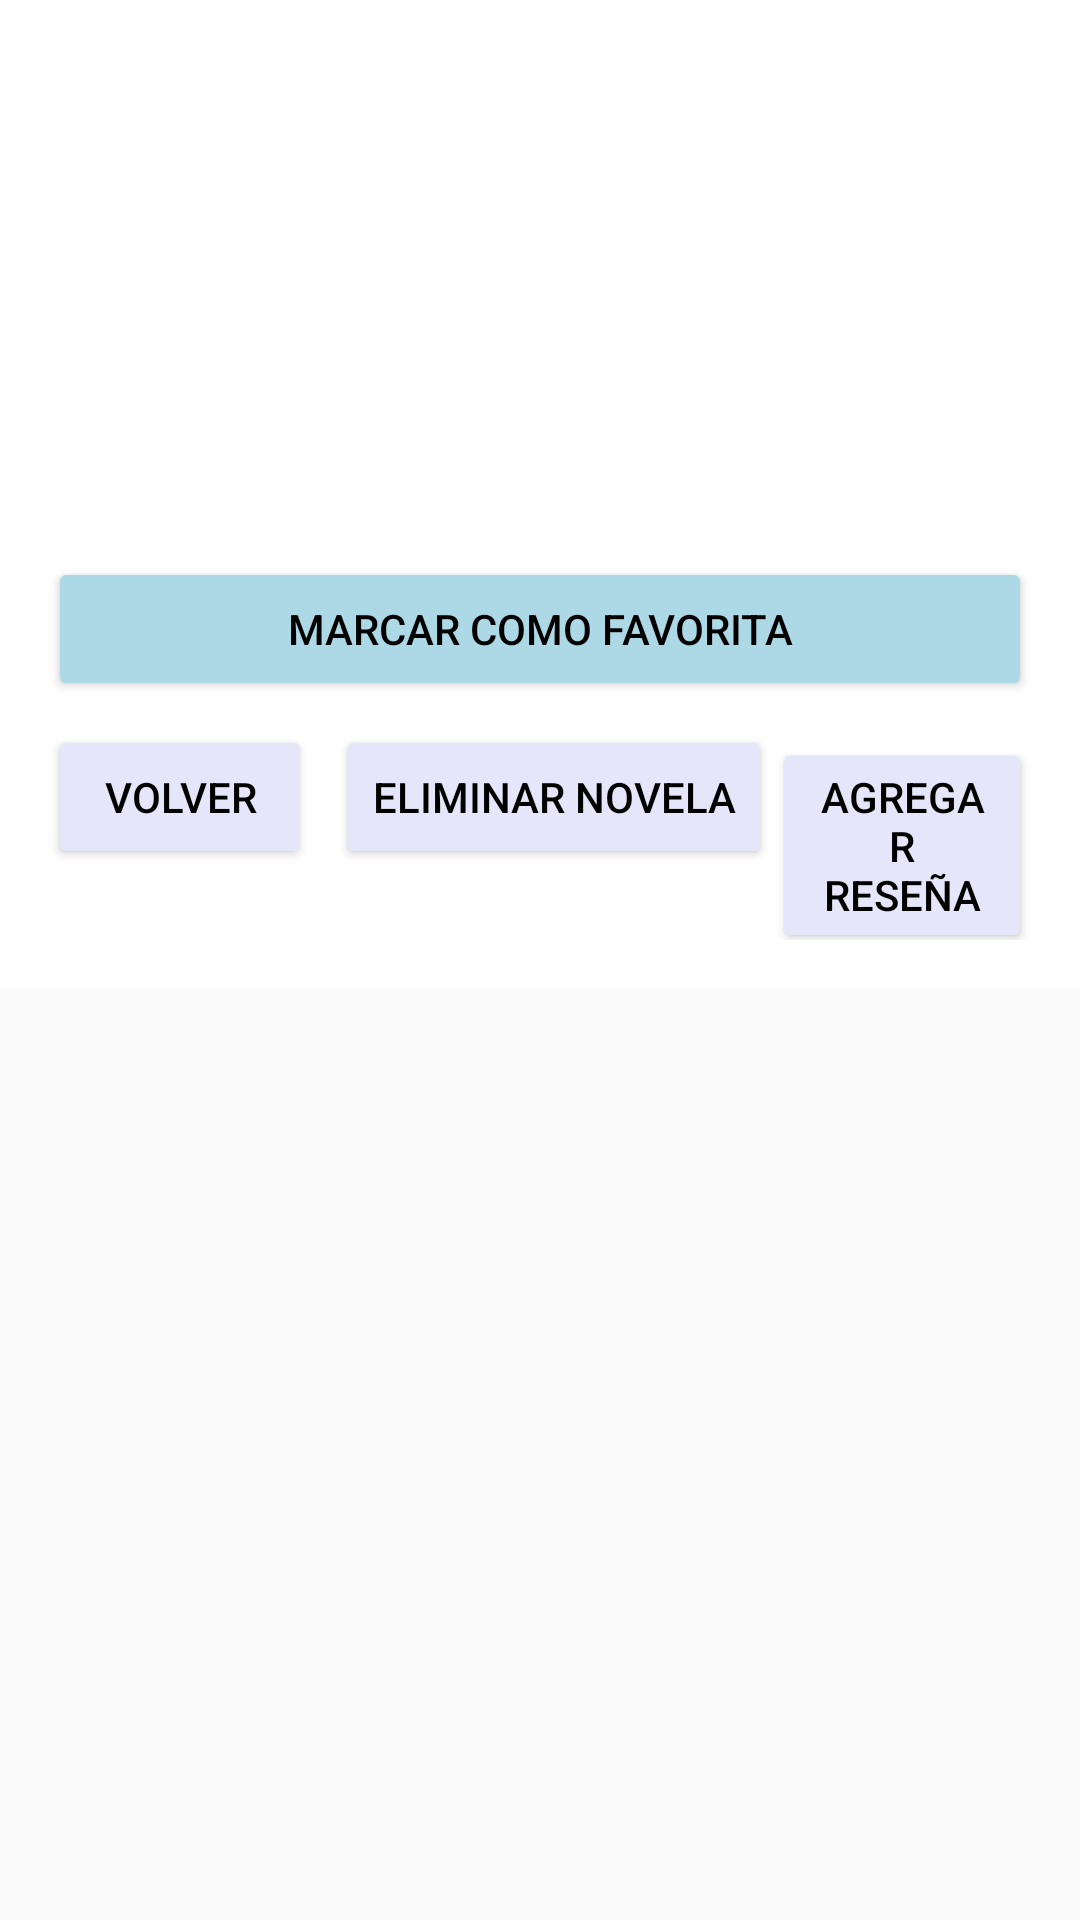

Here is an Android app screen rendered from its layout file. Give the layout XML and the strings, colors and styles it references.
<!-- AndroidManifest.xml: application theme Theme.Feedback3.Day -->
<!-- res/layout/activity_detalles_novela.xml -->
<?xml version="1.0" encoding="utf-8"?>
<ScrollView xmlns:android="http://schemas.android.com/apk/res/android"
    android:layout_width="match_parent"
    android:layout_height="match_parent"
    android:background="?android:attr/colorBackground">

    <LinearLayout
        android:layout_width="match_parent"
        android:layout_height="wrap_content"
        android:orientation="vertical"
        android:padding="16dp">

        <TextView
            android:id="@+id/tvTitulo"
            android:layout_width="wrap_content"
            android:layout_height="wrap_content"
            android:textSize="24sp"
            android:textColor="?android:attr/textColor"
            android:layout_marginBottom="8dp"/>

        <TextView
            android:id="@+id/tvAutor"
            android:layout_width="wrap_content"
            android:layout_height="wrap_content"
            android:textSize="18sp"
            android:textColor="?android:attr/textColor"
            android:layout_marginBottom="8dp"/>

        <TextView
            android:id="@+id/tvAnio"
            android:layout_width="wrap_content"
            android:layout_height="wrap_content"
            android:textColor="?android:attr/textColor"
            android:layout_marginBottom="8dp"/>

        <TextView
            android:id="@+id/tvSinopsis"
            android:layout_width="wrap_content"
            android:layout_height="wrap_content"
            android:textColor="?android:attr/textColor"
            android:layout_marginBottom="8dp"/>

        <TextView
            android:id="@+id/tvResenas"
            android:layout_width="wrap_content"
            android:layout_height="wrap_content"
            android:textColor="?android:attr/textColor"
            android:layout_marginBottom="8dp"/>

        <Button
            android:id="@+id/btnMarcarFavorito"
            android:layout_width="match_parent"
            android:layout_height="wrap_content"
            android:text="Marcar como Favorita"
            android:textColor="?android:attr/textColor"
            android:backgroundTint="?android:attr/colorPrimary"
            android:layout_marginTop="16dp"/>

        
        <LinearLayout
            android:layout_width="match_parent"
            android:layout_height="wrap_content"
            android:orientation="horizontal"
            android:layout_marginTop="8dp"
            android:gravity="end">

            <Button
                android:id="@+id/btnVolver"
                android:layout_width="wrap_content"
                android:layout_height="wrap_content"
                android:text="Volver"
                android:textColor="?android:attr/textColor"
                android:backgroundTint="?android:attr/colorPrimaryDark"
                android:layout_marginEnd="8dp"/>

            <Button
                android:id="@+id/btnEliminarNovela"
                android:layout_width="wrap_content"
                android:layout_height="wrap_content"
                android:text="Eliminar Novela"
                android:textColor="?android:attr/textColor"
                android:backgroundTint="?android:attr/colorPrimaryDark"/>

            <Button
                android:id="@+id/btnAgregarResena"
                android:layout_width="match_parent"
                android:layout_height="wrap_content"
                android:text="Agregar Reseña"
                android:textColor="?android:attr/textColor"
                android:backgroundTint="?android:attr/colorPrimaryDark" />

        </LinearLayout>

    </LinearLayout>
</ScrollView>
<!-- resources referenced by this layout -->
<resources>
  <style name="Theme.Feedback3.Day" parent="Theme.Day">
          <item name="colorPrimary">@color/colorPrimary</item>
          <item name="colorPrimaryDark">@color/colorPrimaryDark</item>
          <item name="android:background">@color/colorBackground</item>
          <item name="android:textColor">@color/textColor</item>
      </style>
  <style name="Theme.Day" parent="Theme.AppCompat.Light.NoActionBar">
          <item name="colorPrimary">@color/colorPrimary</item>
          <item name="colorPrimaryDark">@color/colorPrimaryDark</item>
          <item name="android:background">@color/colorBackground</item>
          <item name="android:textColor">@color/textColor</item>
          <item name="android:colorAccent">@color/colorFavorito</item>
      </style>
  <color name="colorPrimary" tools:ignore="MissingDefaultResource">#ADD8E6</color>
  <color name="colorPrimaryDark" tools:ignore="MissingDefaultResource">#E6E6FA</color>
  <color name="colorBackground" tools:ignore="MissingDefaultResource">#FFFFFF</color>
  <color name="textColor" tools:ignore="MissingDefaultResource">#000000</color>
  <color name="colorFavorito" tools:ignore="MissingDefaultResource">#FFFF00</color>
</resources>
